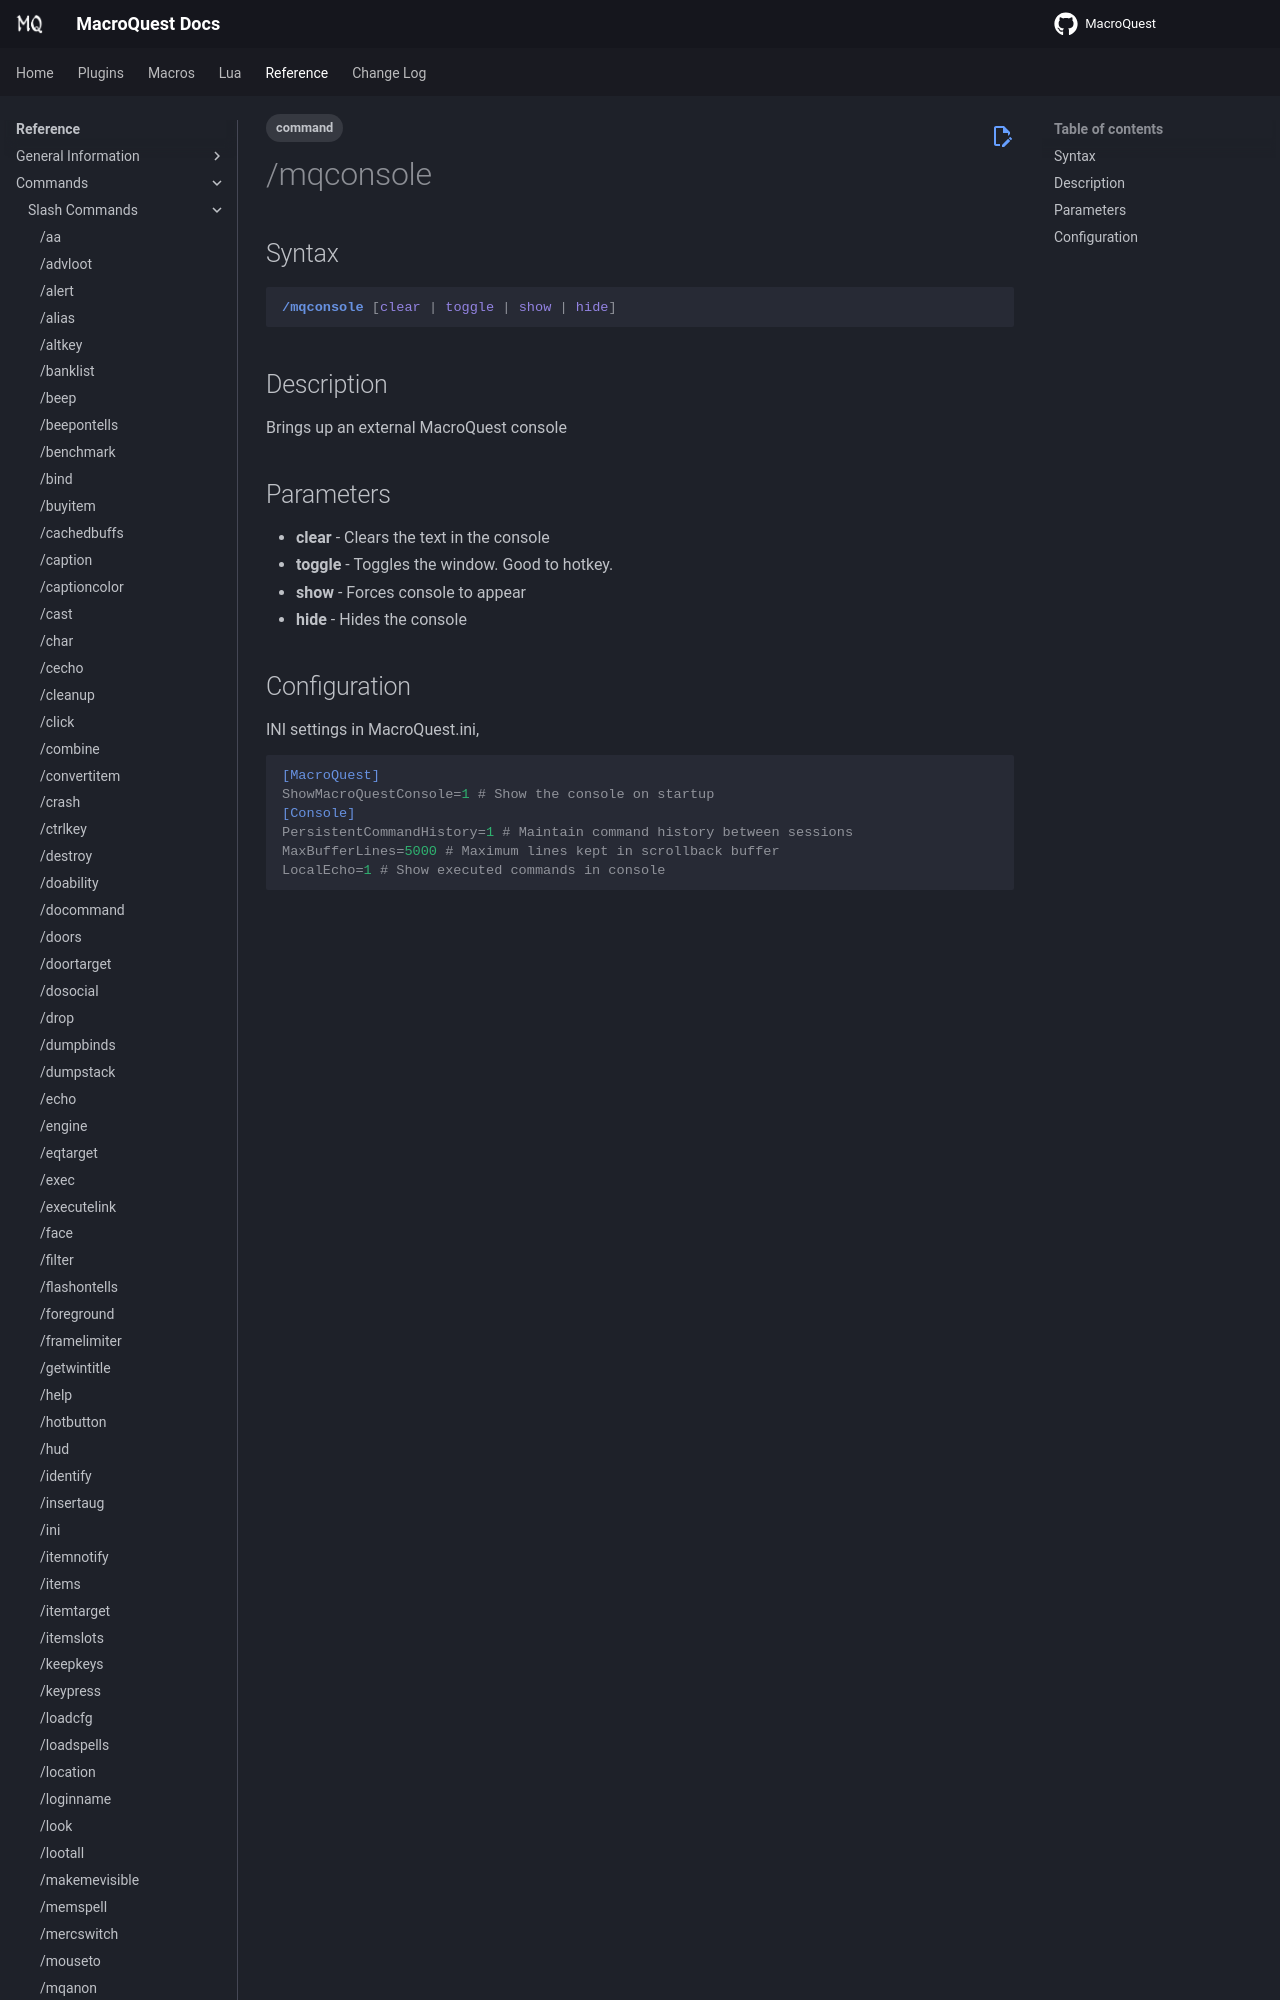

repository: macroquest/docs · page: reference/commands/mqconsole/index.html · generator: jekyll

---
tags:
    - command
---
# /mqconsole

## Syntax
<!--cmd-syntax-start-->
```eqcommand
/mqconsole [clear | toggle | show | hide]
```
<!--cmd-syntax-end-->

## Description
<!--cmd-desc-start-->
Brings up an external MacroQuest console
<!--cmd-desc-end-->
